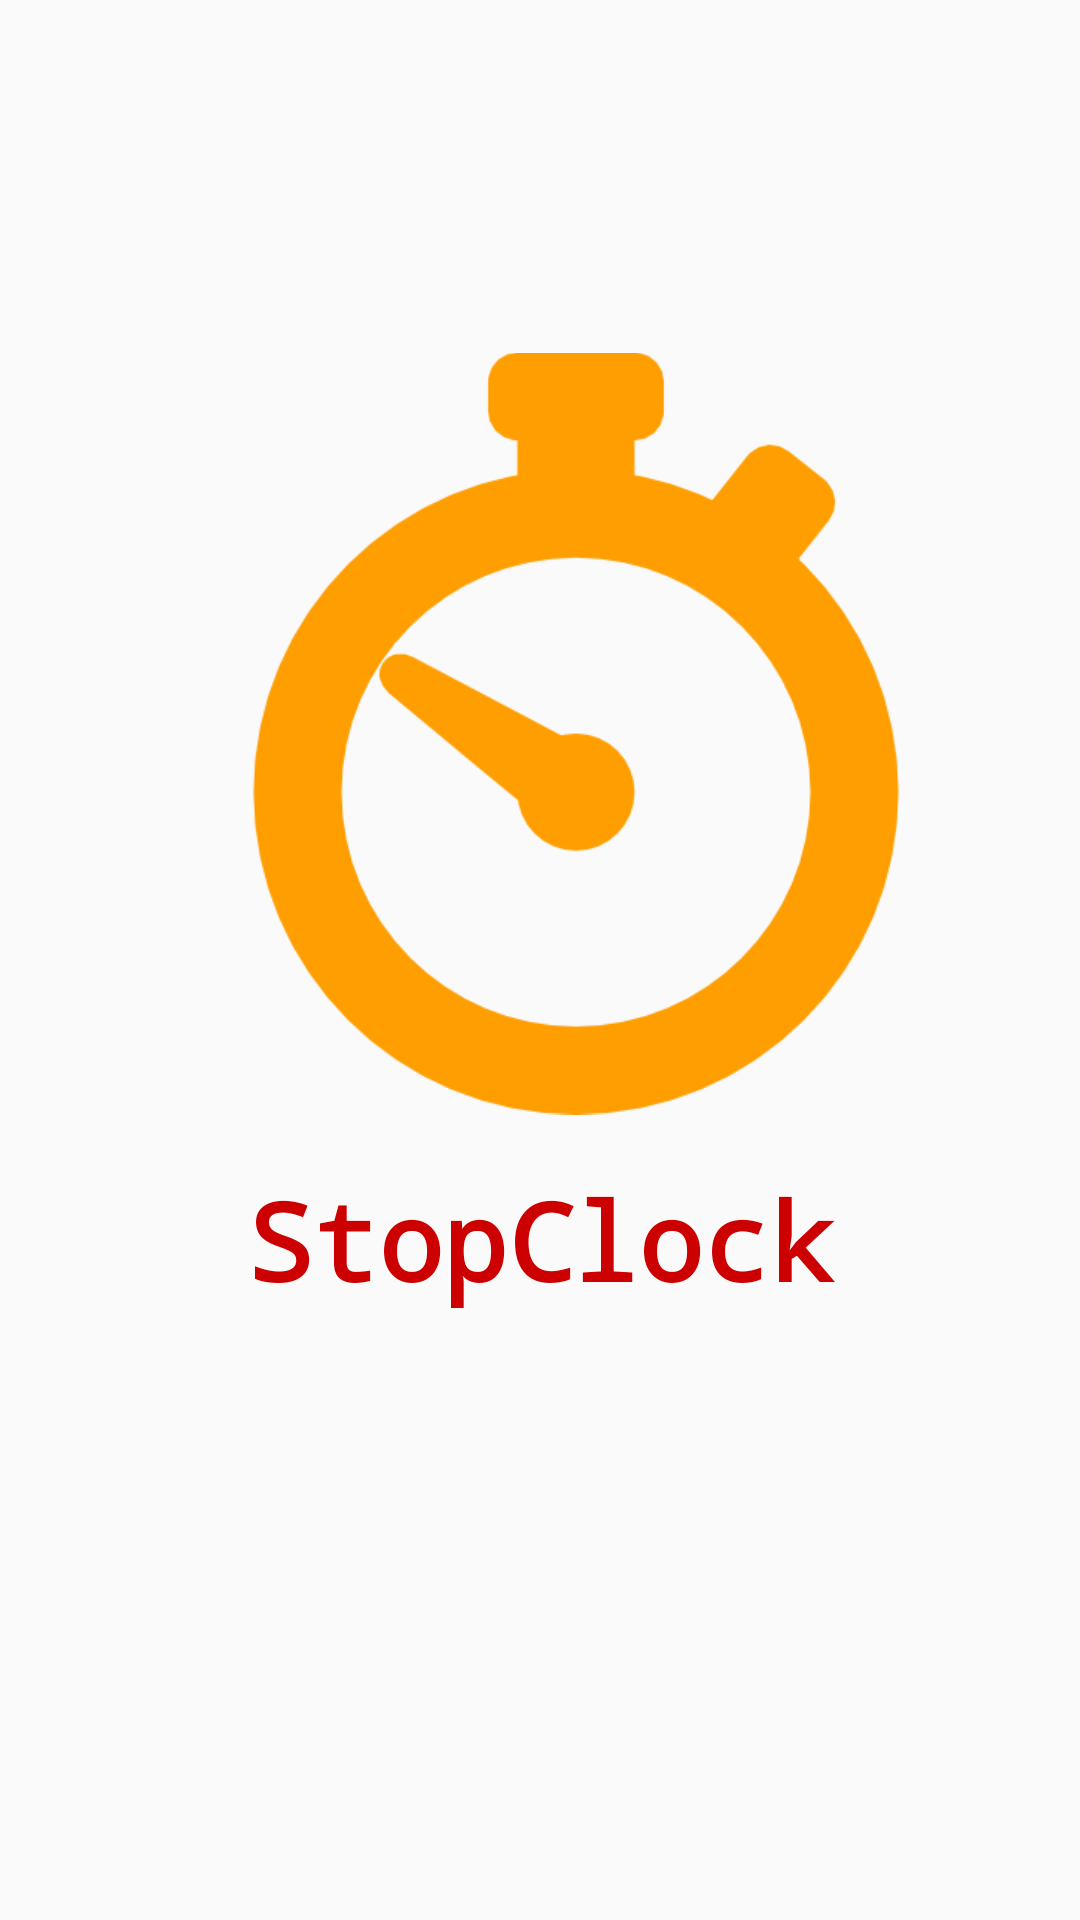

Layout XML and referenced resources for this Android screen:
<!-- AndroidManifest.xml: application theme AppTheme.NoActionBar -->
<!-- res/layout/splash.xml -->
<?xml version="1.0" encoding="utf-8"?>
<LinearLayout xmlns:android="http://schemas.android.com/apk/res/android"
    xmlns:app="http://schemas.android.com/apk/res-auto"
    android:orientation="vertical" android:layout_width="match_parent"
    android:layout_height="match_parent">

    <ImageView
        android:layout_width="254dp"
        android:layout_height="289dp"
        app:srcCompat="@drawable/stopwatch"
        android:id="@+id/imageView"
        android:layout_marginLeft="65dp"
        android:layout_marginTop="100dp"
        android:src="@drawable/stopwatch" />

    <TextView
        android:text="StopClock"
        android:layout_width="match_parent"
        android:layout_height="wrap_content"
        android:id="@+id/textView6"
        android:gravity="center"
        android:textColor="@android:color/holo_red_dark"
        android:textSize="36sp"
        android:textAllCaps="false"
        android:textStyle="normal|bold"
        android:elevation="0dp"
        android:fontFamily="monospace" />
</LinearLayout>
<!-- resources referenced by this layout -->
<resources>
  <!-- drawable stopwatch: png bitmap (drawable, 17585 bytes) -->
  <style name="AppTheme.NoActionBar">
          <item name="windowActionBar">false</item>
          <item name="windowNoTitle">true</item>
      </style>
</resources>
